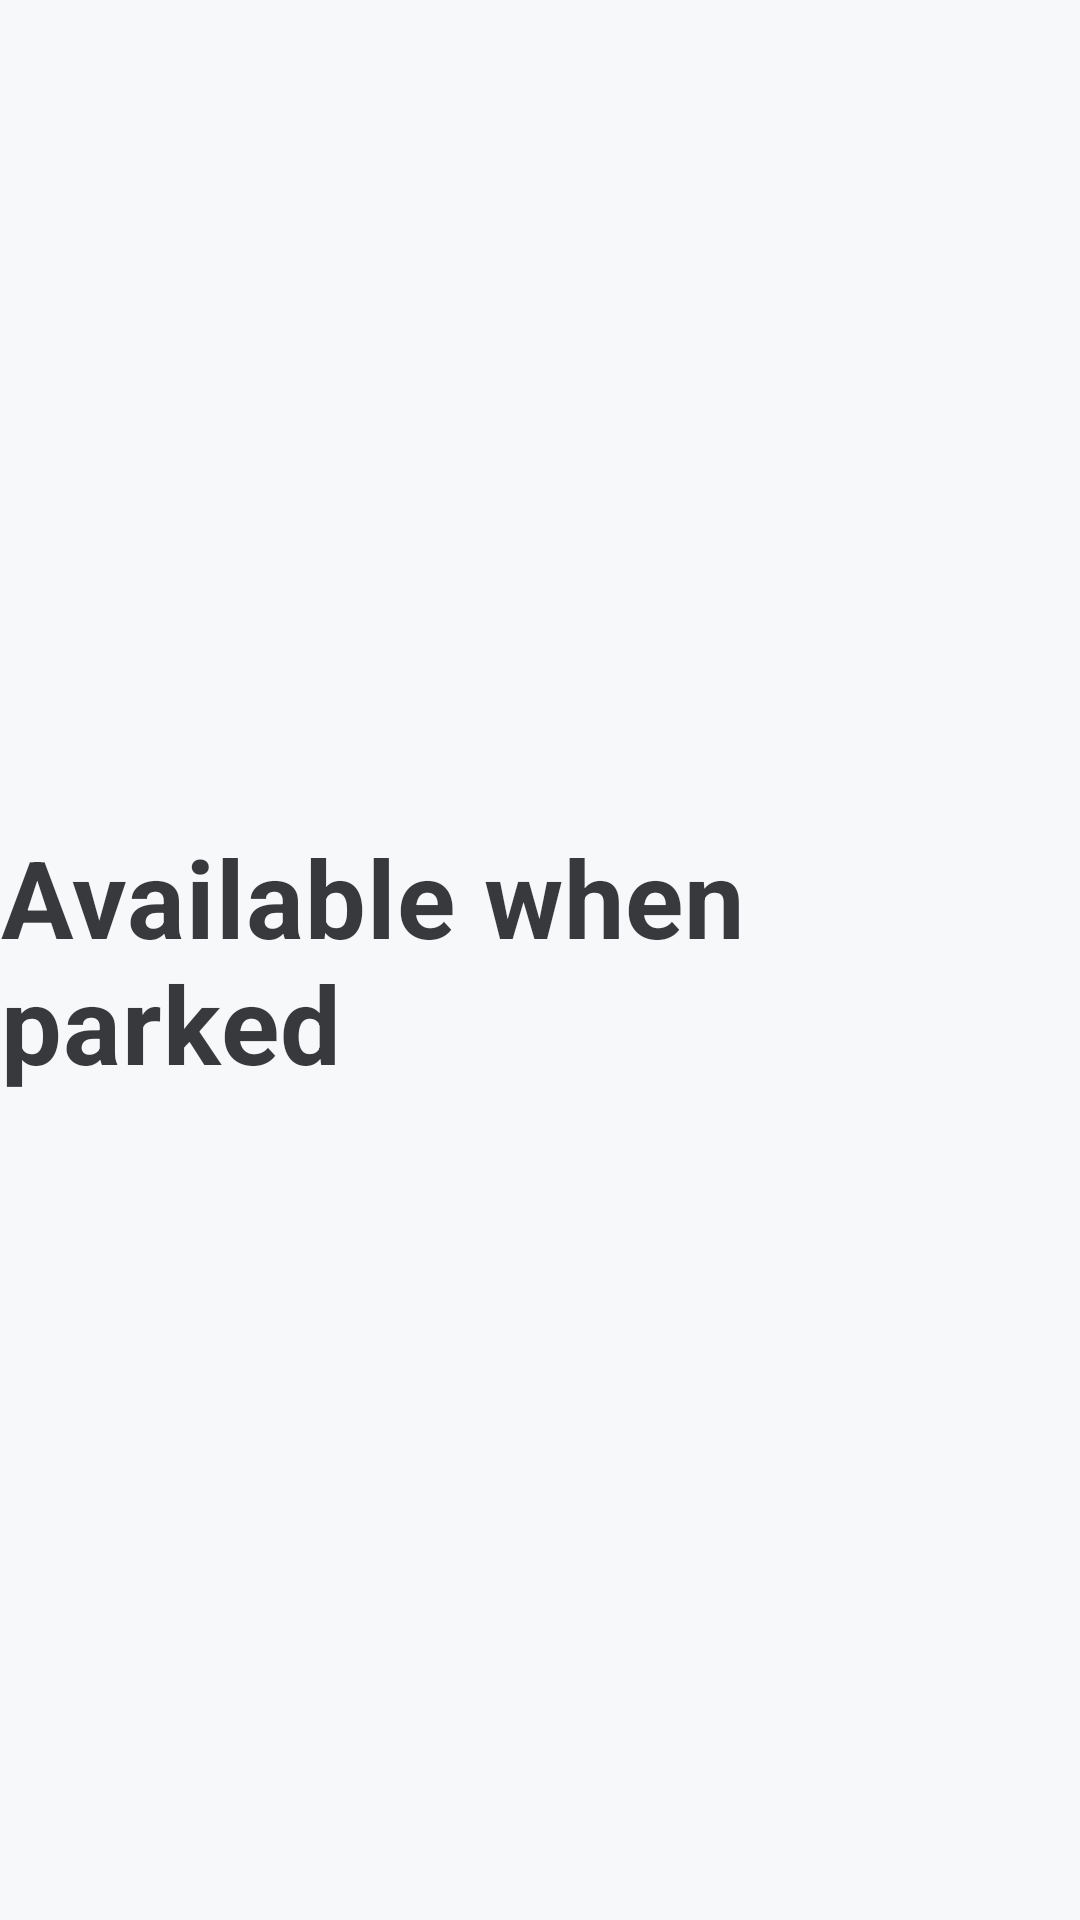

Reconstruct the res/layout file that produces this screen, plus the resources it refers to.
<!-- AndroidManifest.xml: application theme Theme.Spirit -->
<!-- res/layout/overlay_driving_restriction.xml -->
<?xml version="1.0" encoding="utf-8"?>
<FrameLayout xmlns:android="http://schemas.android.com/apk/res/android"
    android:layout_width="match_parent"
    android:layout_height="match_parent"
    android:background="@color/background_primary"
    android:clickable="true"
    android:focusable="true">

    <TextView
        android:layout_width="wrap_content"
        android:layout_height="wrap_content"
        android:layout_gravity="center"
        android:text="@string/driving_restriction_message"
        android:textAppearance="@style/TextAppearance.Pleos.Title.Medium"
        android:textColor="@color/text_dark_secondary" />

</FrameLayout>
<!-- resources referenced by this layout -->
<resources>
  <color name="background_primary">@color/basic_50</color>
  <color name="text_dark_secondary">#D6131417</color>
  <string name="driving_restriction_message">Available when parked</string>
  <color name="basic_50">#F7F8FA</color>
  <color name="text_dark_primary">#131417</color>
  <color name="informative_active">#02C265</color>
  <color name="text_light_primary">#FFFFFF</color>
  <color name="charging_normal">#00DB25</color>
  <color name="button_filled_enabled">@color/basic_600</color>
  <color name="surface_high">@color/basic_100</color>
  <color name="informative_autonomous_driving">#5A46FA</color>
  <color name="surface_accent">@color/basic_200</color>
  <color name="call_end_normal">#FE3D16</color>
  <color name="informative_negative">#FE3D16</color>
  <color name="surface_basic">#FFFFFF</color>
  <color name="surface_low">#F7F8FA</color>
  <color name="divider_tertiary">@color/alpha_dark_200</color>
  <color name="divider_secondary">@color/alpha_dark_100</color>
  <color name="surface_container">#1D1E21</color>
  <style name="Widget.Pleos.ToggleGroup" parent="Widget.Material3.MaterialButtonToggleGroup">
          <item name="singleSelection">true</item>
          <item name="selectionRequired">true</item>
      </style>
  <style name="Widget.Pleos.Switch" parent="Widget.Material3.CompoundButton.MaterialSwitch">
          <item name="thumbTint">@color/pleos_switch_thumb</item>
          <item name="trackTint">@color/pleos_switch_track</item>
      </style>
  <style name="Widget.Pleos.Checkbox" parent="Widget.Material3.CompoundButton.CheckBox">
          <item name="buttonTint">@color/pleos_checkbox_tint</item>
      </style>
  <style name="Widget.Pleos.RadioButton" parent="Widget.Material3.CompoundButton.RadioButton">
          <item name="buttonTint">@color/pleos_radio_tint</item>
      </style>
  <style name="Widget.Pleos.PopupMenu" parent="Widget.Material3.PopupMenu">
          <item name="android:popupBackground">@color/background_popup</item>
      </style>
  <style name="ShapeAppearance.Pleos.Small" parent="ShapeAppearance.Material3.SmallComponent">
          <item name="cornerFamily">rounded</item>
          <item name="cornerSize">@dimen/pleos_radius_xs</item>
      </style>
  <style name="ShapeAppearance.Pleos.Medium" parent="ShapeAppearance.Material3.MediumComponent">
          <item name="cornerFamily">rounded</item>
          <item name="cornerSize">@dimen/pleos_radius_sm</item>
      </style>
  <style name="ShapeAppearance.Pleos.Large" parent="ShapeAppearance.Material3.LargeComponent">
          <item name="cornerFamily">rounded</item>
          <item name="cornerSize">@dimen/pleos_radius_lg</item>
      </style>
  <color name="basic_600">#44464E</color>
  <color name="basic_100">#EDEEF2</color>
  <color name="basic_200">#E0E1E6</color>
  <color name="alpha_dark_200">#33131417</color>
  <color name="alpha_dark_100">#1A131417</color>
  <style name="ShapeAppearance.Pleos.Pill" parent="ShapeAppearance.Material3.SmallComponent">
          <item name="cornerFamily">rounded</item>
          <item name="cornerSize">50%</item>
      </style>
  <style name="TextAppearance.Pleos.Body.Medium.Strong">
          <item name="android:textFontWeight">600</item>
      </style>
  <dimen name="pleos_btn_height_md">52dp</dimen>
  <dimen name="pleos_btn_padding_horizontal_md">24dp</dimen>
  <dimen name="pleos_icon_md">24dp</dimen>
  <dimen name="pleos_spacing_sm">8dp</dimen>
  <color name="textfield_background">@color/basic_00</color>
  <dimen name="pleos_slider_thumb_radius">14dp</dimen>
  <color name="basic_800">#1D1E21</color>
  <dimen name="pleos_slider_track_height">6dp</dimen>
  <dimen name="pleos_spacing_lg">16dp</dimen>
  <color name="background_secondary">@color/basic_00</color>
  <color name="background_popup">@color/basic_00</color>
  <dimen name="pleos_radius_xs">8dp</dimen>
  <dimen name="pleos_radius_sm">12dp</dimen>
  <dimen name="pleos_radius_lg">20dp</dimen>
  <color name="basic_00">#FFFFFF</color>
</resources>
